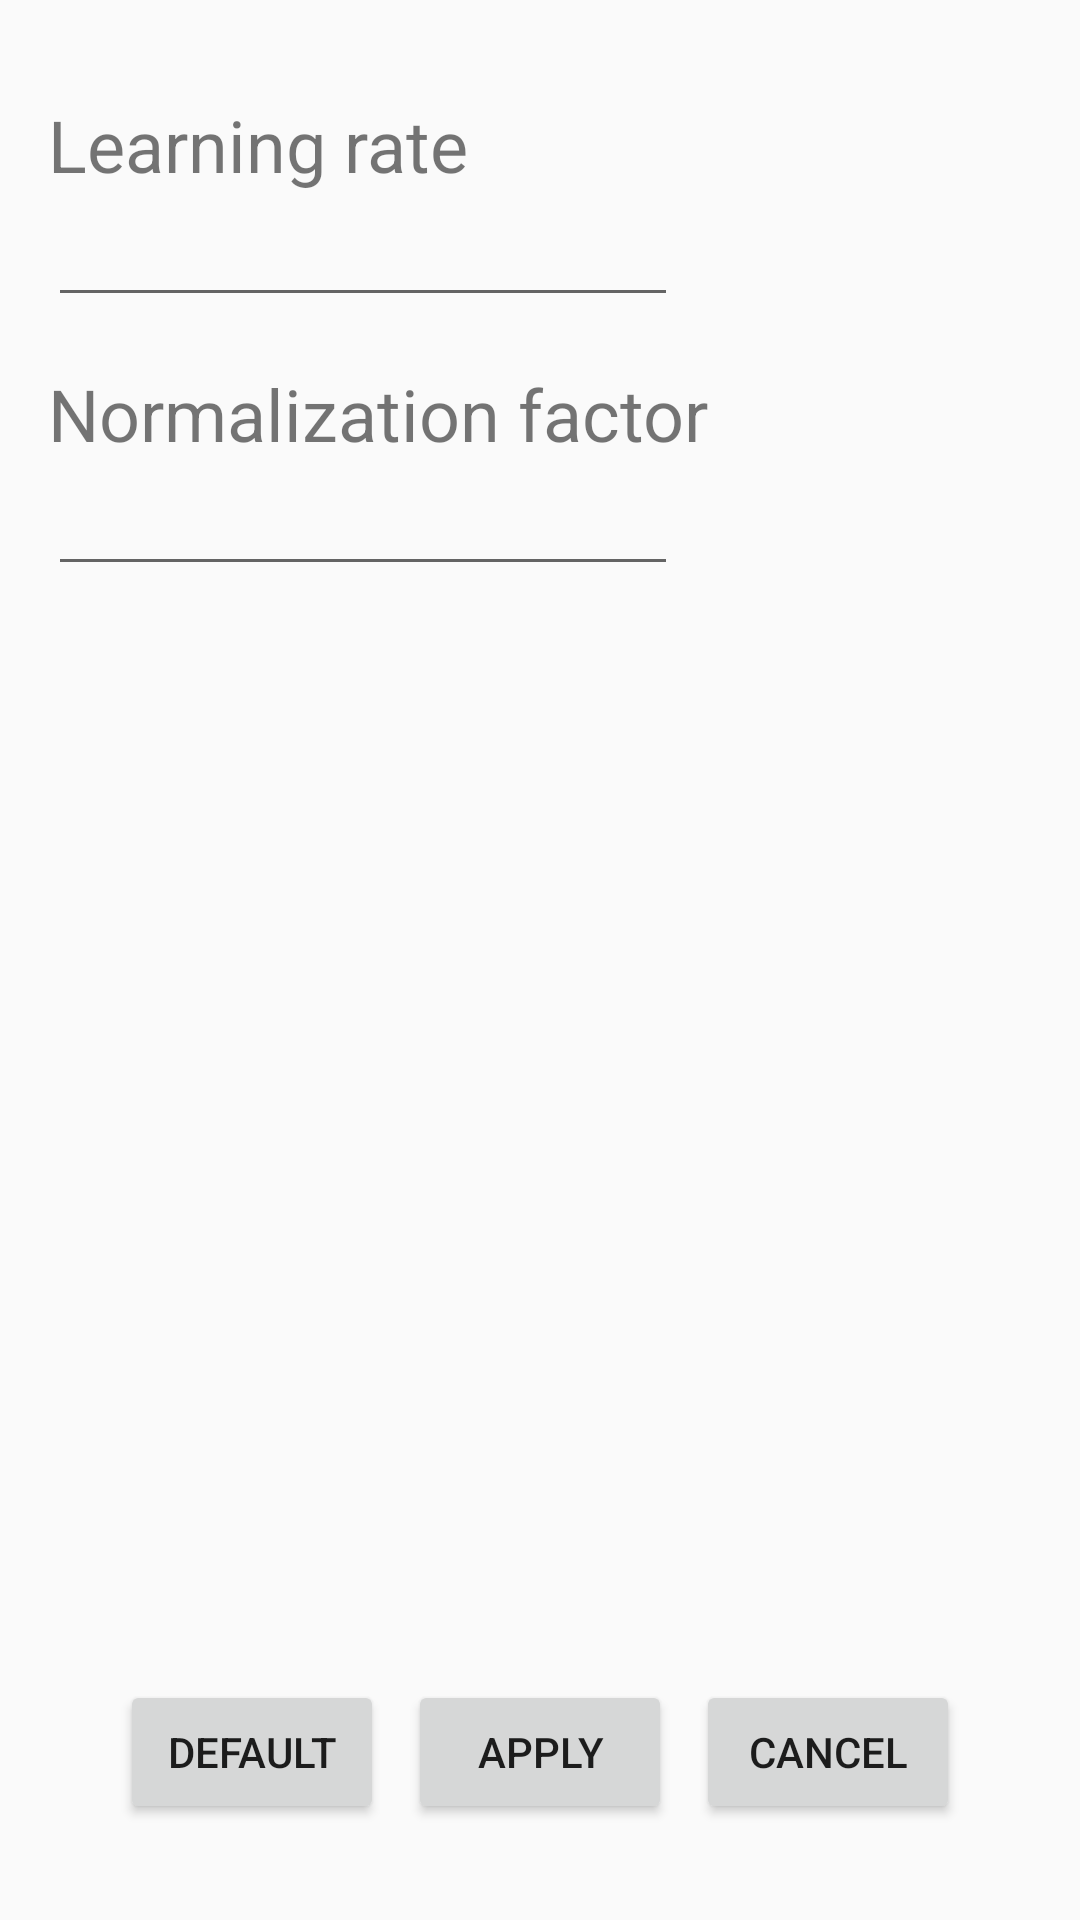

Reconstruct the res/layout file that produces this screen, plus the resources it refers to.
<!-- AndroidManifest.xml: application theme Theme.OboeAudioEngine -->
<!-- res/layout/activity_preferences.xml -->
<?xml version="1.0" encoding="utf-8"?>
<androidx.constraintlayout.widget.ConstraintLayout xmlns:android="http://schemas.android.com/apk/res/android"
    android:layout_width="match_parent"
    android:layout_height="match_parent"
    xmlns:app="http://schemas.android.com/apk/res-auto">

    <TextView
        android:id="@+id/learning_rate_textview"
        android:layout_width="wrap_content"
        android:layout_height="wrap_content"
        android:layout_marginStart="16dp"
        android:layout_marginTop="32dp"
        android:text="@string/learning_rate"
        android:textSize="24sp"
        app:layout_constraintStart_toStartOf="parent"
        app:layout_constraintTop_toTopOf="parent" />

    <EditText
        android:id="@+id/learning_rate_edit"
        android:layout_width="wrap_content"
        android:layout_height="wrap_content"
        android:layout_marginStart="16dp"
        android:ems="10"
        android:inputType="numberDecimal"
        app:layout_constraintStart_toStartOf="parent"
        app:layout_constraintTop_toBottomOf="@id/learning_rate_textview" />

    <TextView
        android:id="@+id/normalization_factor_textview"
        android:layout_width="wrap_content"
        android:layout_height="wrap_content"
        android:layout_marginStart="16dp"
        android:layout_marginTop="16dp"
        android:text="@string/normalization_factor"
        android:textSize="24sp"
        app:layout_constraintStart_toStartOf="parent"
        app:layout_constraintTop_toBottomOf="@id/learning_rate_edit" />

    <EditText
        android:id="@+id/normalization_factor_edit"
        android:layout_width="wrap_content"
        android:layout_height="wrap_content"
        android:layout_marginStart="16dp"
        android:ems="10"
        android:inputType="numberDecimal"
        app:layout_constraintStart_toStartOf="parent"
        app:layout_constraintTop_toBottomOf="@id/normalization_factor_textview" />

    <LinearLayout
        android:layout_width="wrap_content"
        android:layout_height="wrap_content"
        android:layout_marginStart="8dp"
        android:layout_marginEnd="8dp"
        android:layout_marginBottom="32dp"
        android:orientation="horizontal"
        app:layout_constraintBottom_toBottomOf="parent"
        app:layout_constraintEnd_toEndOf="parent"
        app:layout_constraintStart_toStartOf="parent">

        <Button
            android:id="@+id/default_button"
            android:layout_width="wrap_content"
            android:layout_height="wrap_content"
            android:layout_marginEnd="8dp"
            android:layout_weight="1"
            android:text="@string/def" />

        <Button
            android:id="@+id/apply_button"
            android:layout_width="wrap_content"
            android:layout_height="wrap_content"
            android:layout_marginEnd="8dp"
            android:layout_weight="1"
            android:text="@string/apply" />

        <Button
            android:id="@+id/cancel_button"
            android:layout_width="wrap_content"
            android:layout_height="wrap_content"
            android:layout_weight="1"
            android:text="@string/cancel" />
    </LinearLayout>

</androidx.constraintlayout.widget.ConstraintLayout>
<!-- resources referenced by this layout -->
<resources>
  <string name="apply">Apply</string>
  <string name="cancel">Cancel</string>
  <string name="def">Default</string>
  <string name="learning_rate">Learning rate</string>
  <string name="normalization_factor">Normalization factor</string>
  <style name="Theme.OboeAudioEngine" parent="Theme.AppCompat.Light.DarkActionBar">
          
          <item name="colorPrimary">@color/purple_500</item>
          <item name="colorPrimaryDark">@color/purple_700</item>
          <item name="colorAccent">@color/teal_200</item>
          
      </style>
  <!-- not gathered from this repository: default colours our renderer supplied (Android Studio template values) -->
  <color name="purple_500">#FF6200EE</color>
  <color name="purple_700">#FF3700B3</color>
  <color name="teal_200">#FF03DAC5</color>
</resources>
